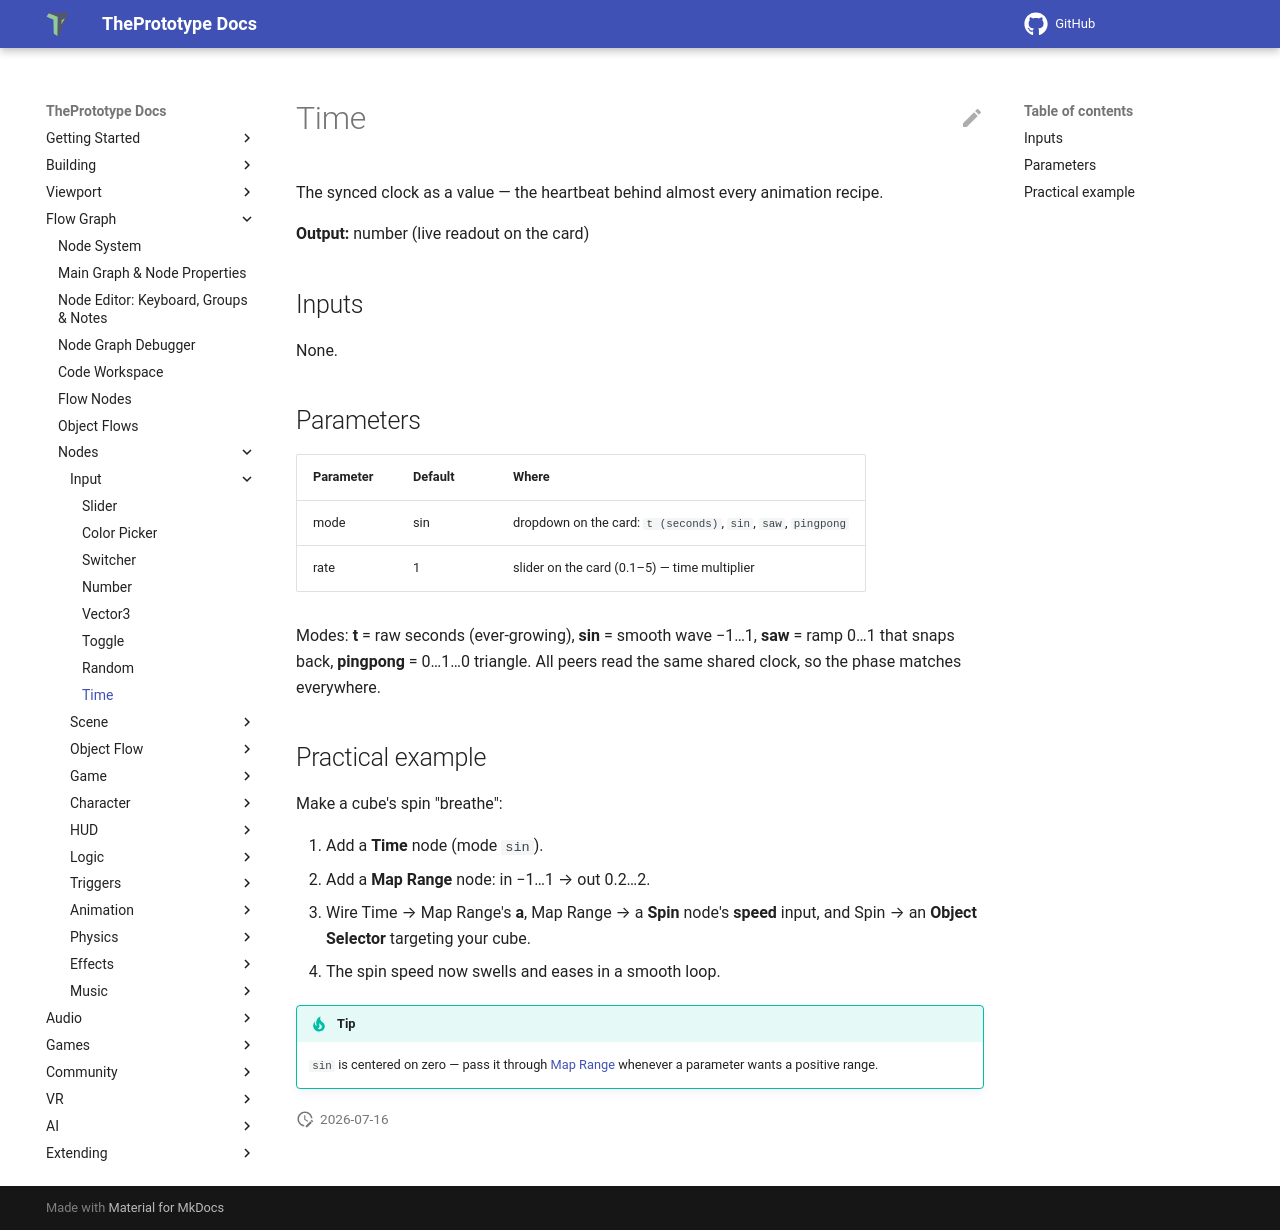

repository: theprototype-app/docs · page: nodes/time/index.html · generator: mkdocs

# Time

The synced clock as a value — the heartbeat behind almost every animation recipe.

**Output:** number (live readout on the card)

## Inputs

None.

## Parameters

| Parameter | Default | Where |
|---|---|---|
| mode | sin | dropdown on the card: `t (seconds)`, `sin`, `saw`, `pingpong` |
| rate | 1 | slider on the card (0.1–5) — time multiplier |

Modes: **t** = raw seconds (ever-growing), **sin** = smooth wave −1…1, **saw** = ramp 0…1 that snaps back, **pingpong** = 0…1…0 triangle. All peers read the same shared clock, so the phase matches everywhere.

## Practical example

Make a cube's spin "breathe":

1. Add a **Time** node (mode `sin`).
2. Add a **Map Range** node: in −1…1 → out 0.2…2.
3. Wire Time → Map Range's **a**, Map Range → a **Spin** node's **speed** input, and Spin → an **Object Selector** targeting your cube.
4. The spin speed now swells and eases in a smooth loop.

!!! tip
    `sin` is centered on zero — pass it through [Map Range](maprange.md) whenever a parameter wants a positive range.
